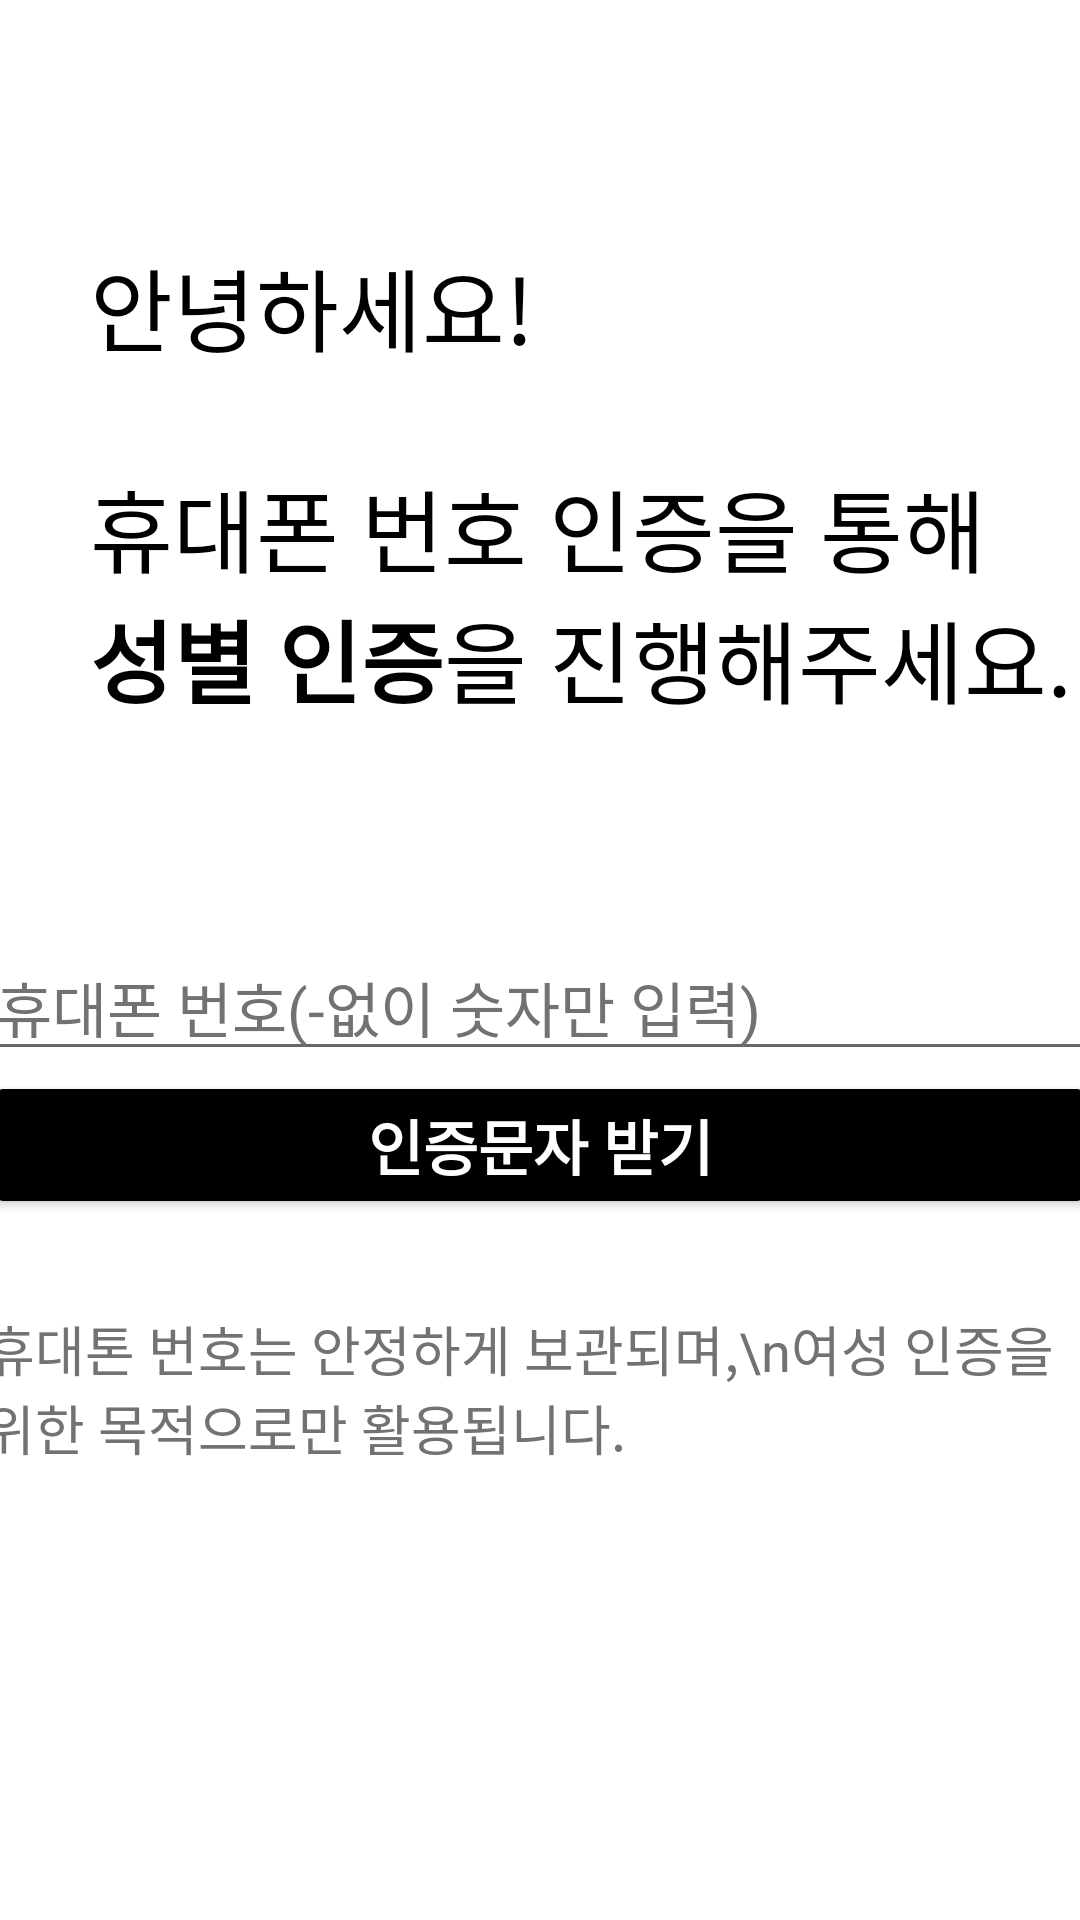

This screen was rendered from an Android layout file. Write that file and the resources it references.
<!-- AndroidManifest.xml: application theme Theme.EdusungshinOurMoving -->
<!-- res/layout/activity_main2.xml -->
<?xml version="1.0" encoding="utf-8"?>
<LinearLayout xmlns:android="http://schemas.android.com/apk/res/android"
    xmlns:app="http://schemas.android.com/apk/res-auto"
    xmlns:tools="http://schemas.android.com/tools"
    android:layout_width="match_parent"
    android:layout_height="match_parent"
    android:orientation="vertical"
    tools:context=".MainActivity">

    <TextView
        android:layout_width="wrap_content"
        android:layout_height="wrap_content"
        android:text="안녕하세요!"
        android:layout_marginTop="80dp"
        android:layout_marginLeft="30dp"
        android:textColor="@color/black"
        android:textSize="30sp" />
    <TextView
        android:layout_width="wrap_content"
        android:layout_height="wrap_content"
        android:text="휴대폰 번호 인증을 통해"
        android:layout_marginTop="30dp"
        android:layout_marginLeft="30dp"
        android:textColor="@color/black"
        android:textSize="30sp" />

    <LinearLayout
        android:layout_width="wrap_content"
        android:layout_height="wrap_content"
        android:orientation="horizontal" >

        <TextView
            android:layout_width="wrap_content"
            android:layout_height="wrap_content"
            android:text="성별 인증"
            android:textStyle="bold"
            android:layout_marginLeft="30dp"
            android:textColor="@color/black"
            android:textSize="30sp" />
        <TextView
            android:layout_width="wrap_content"
            android:layout_height="wrap_content"
            android:text="을 진행해주세요."
            android:textColor="@color/black"
            android:textSize="30sp" />

    </LinearLayout>

    <EditText
        android:id="@+id/editNum"
        android:layout_width="370dp"
        android:layout_height="wrap_content"
        android:layout_gravity="center"
        android:layout_marginTop="70dp"
        android:inputType="number"
        android:text="휴대폰 번호(-없이 숫자만 입력)"
        android:textColor="#727272"
        android:textSize="20dp" />

    <Button
        android:layout_width="370dp"
        android:layout_height="wrap_content"
        android:layout_gravity="center"
        android:text="인증문자 받기"
        android:textSize="20dp"
        android:textStyle="bold"
        android:backgroundTint="@color/black"
        android:textColor="@color/white"/>

    <TextView
        android:layout_width="370dp"
        android:layout_height="wrap_content"
        android:layout_gravity="center"
        android:layout_marginTop="30dp"
        android:text="휴대톤 번호는 안정하게 보관되며,\n여성 인증을 위한 목적으로만 활용됩니다."
        android:textColor="#727272"
        android:textSize="18sp" />
</LinearLayout>
<!-- resources referenced by this layout -->
<resources>
  <style name="Theme.EdusungshinOurMoving" parent="Theme.MaterialComponents.DayNight.DarkActionBar">
          <item name="windowNoTitle">true</item>
          
          <item name="colorPrimary">@color/purple_500</item>
          <item name="colorPrimaryVariant">@color/purple_700</item>
          <item name="colorOnPrimary">@color/white</item>
          
          <item name="colorSecondary">@color/teal_200</item>
          <item name="colorSecondaryVariant">@color/teal_700</item>
          <item name="colorOnSecondary">@color/black</item>
          
          <item name="android:statusBarColor" tools:targetApi="l">?attr/colorPrimaryVariant</item>
          
      </style>
  <!-- not gathered from this repository: default colours our renderer supplied (Android Studio template values) -->
  <color name="purple_500">#FF6200EE</color>
  <color name="purple_700">#FF3700B3</color>
  <color name="teal_200">#FF03DAC5</color>
  <color name="teal_700">#FF018786</color>
  <color name="black">#FF000000</color>
  <color name="white">#FFFFFFFF</color>
</resources>
